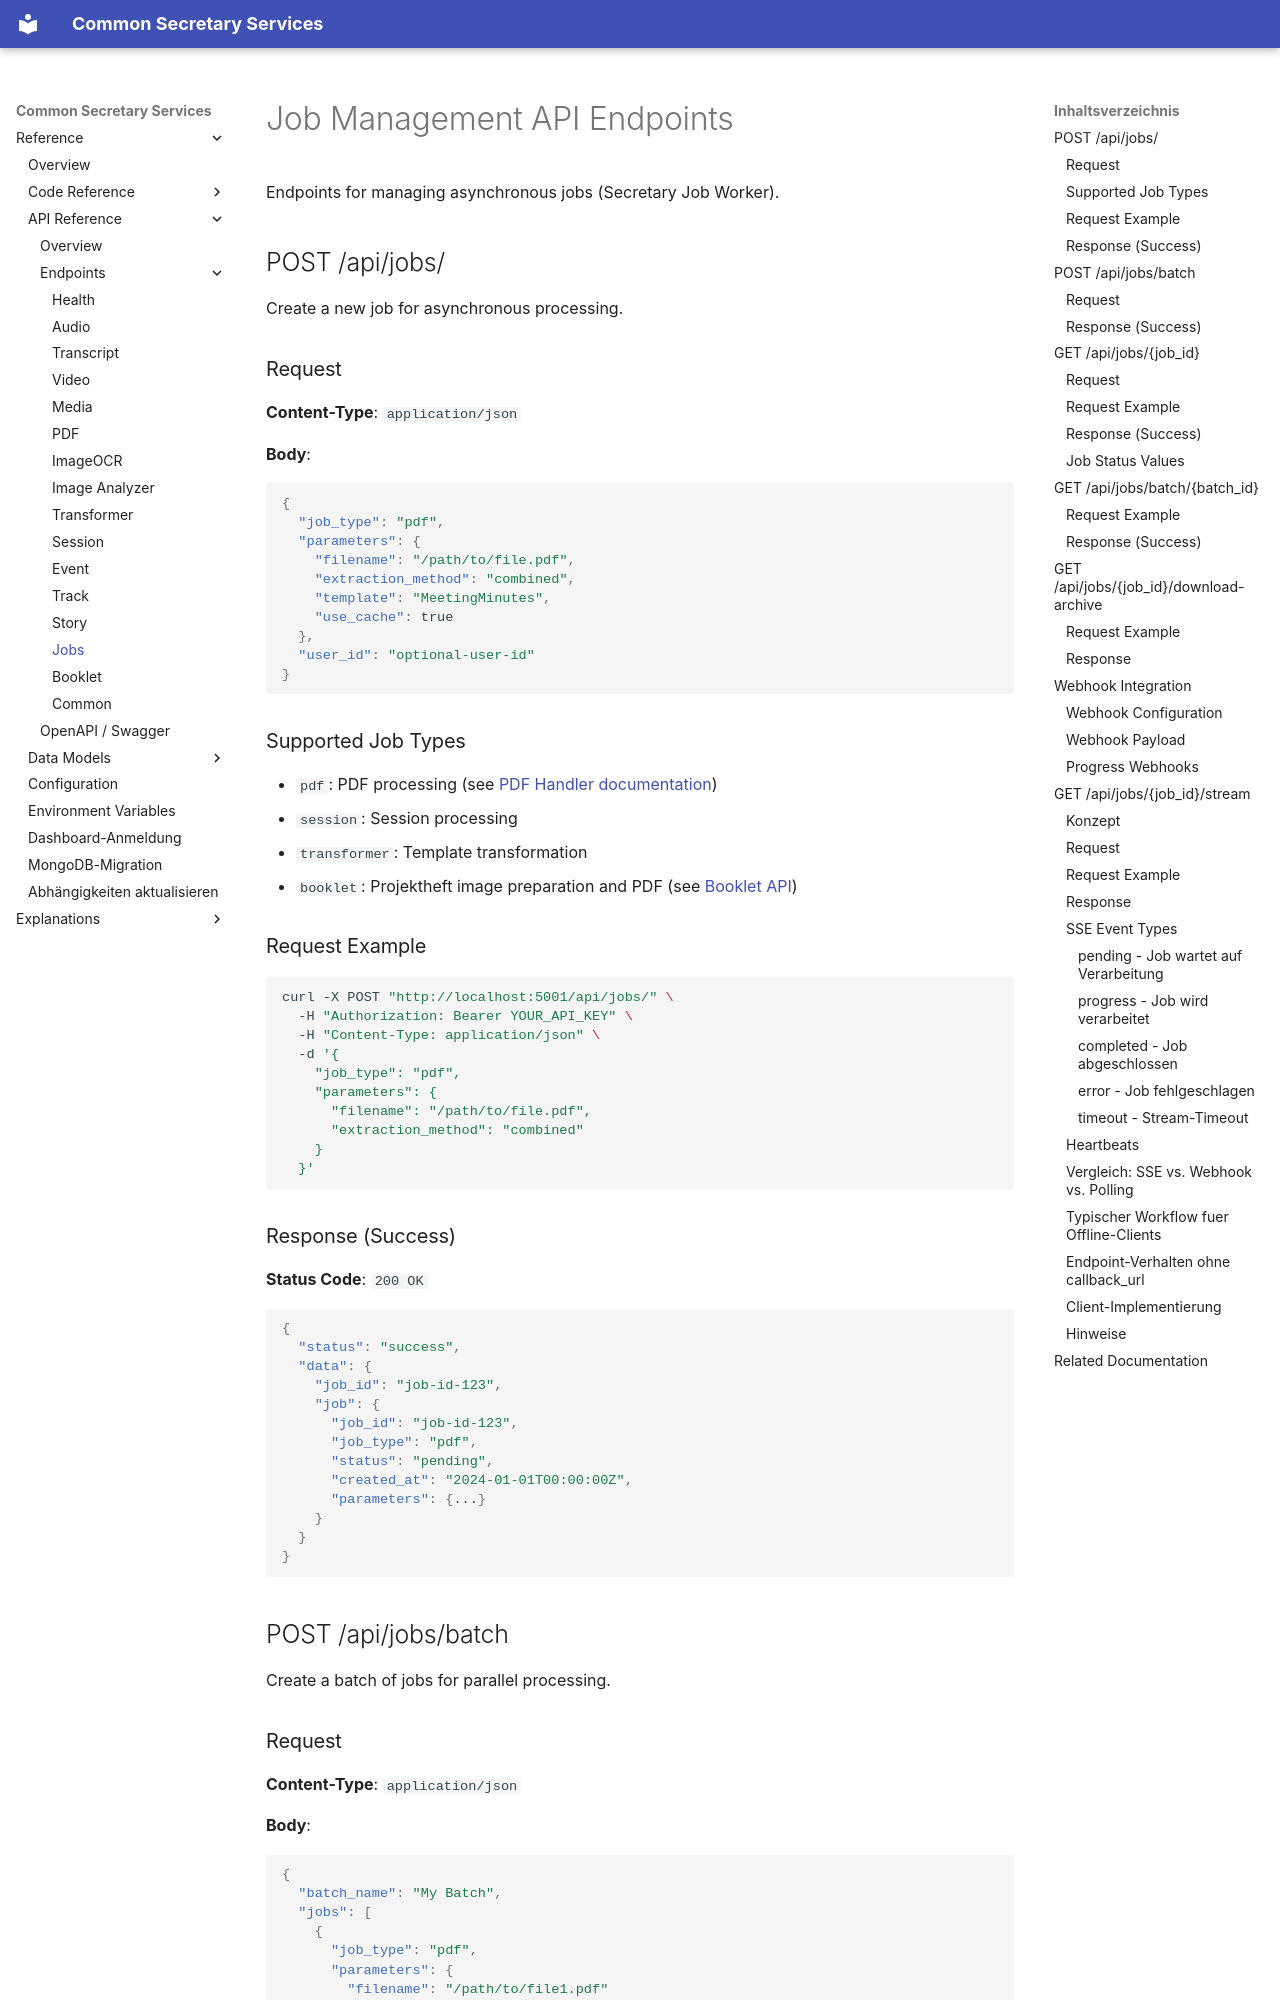

repository: bCommonsLAB/CommonSecretaryServices · page: reference/api/endpoints/jobs/index.html · generator: mkdocs

# Job Management API Endpoints

Endpoints for managing asynchronous jobs (Secretary Job Worker).

## POST /api/jobs/

Create a new job for asynchronous processing.

### Request

**Content-Type**: `application/json`

**Body**:

```json
{
  "job_type": "pdf",
  "parameters": {
    "filename": "/path/to/file.pdf",
    "extraction_method": "combined",
    "template": "MeetingMinutes",
    "use_cache": true
  },
  "user_id": "optional-user-id"
}
```

### Supported Job Types

- `pdf`: PDF processing (see [PDF Handler documentation](../../../explanations/async-events/handlers.md))
- `session`: Session processing
- `transformer`: Template transformation
- `booklet`: Projektheft image preparation and PDF (see [Booklet API](booklet.md))

### Request Example

```bash
curl -X POST "http://localhost:5001/api/jobs/" \
  -H "Authorization: Bearer YOUR_API_KEY" \
  -H "Content-Type: application/json" \
  -d '{
    "job_type": "pdf",
    "parameters": {
      "filename": "/path/to/file.pdf",
      "extraction_method": "combined"
    }
  }'
```

### Response (Success)

**Status Code**: `200 OK`

```json
{
  "status": "success",
  "data": {
    "job_id": "job-id-123",
    "job": {
      "job_id": "job-id-123",
      "job_type": "pdf",
      "status": "pending",
      "created_at": "2024-01-01T00:00:00Z",
      "parameters": {...}
    }
  }
}
```

## POST /api/jobs/batch

Create a batch of jobs for parallel processing.

### Request

**Content-Type**: `application/json`

**Body**:

```json
{
  "batch_name": "My Batch",
  "jobs": [
    {
      "job_type": "pdf",
      "parameters": {
        "filename": "/path/to/file1.pdf"
      }
    },
    {
      "job_type": "pdf",
      "parameters": {
        "filename": "/path/to/file2.pdf"
      }
    }
  ]
}
```

### Response (Success)

```json
{
  "status": "success",
  "data": {
    "batch_id": "batch-id-123",
    "batch": {
      "batch_id": "batch-id-123",
      "batch_name": "My Batch",
      "status": "pending",
      "job_count": 2,
      "jobs": [...]
    }
  }
}
```

## GET /api/jobs/{job_id}

Get job status and results.

### Request

**URL Parameters**:
- `job_id`: Job identifier

### Request Example

```bash
curl -X GET "http://localhost:5001/api/jobs/job-id-123" \
  -H "Authorization: Bearer YOUR_API_KEY"
```
